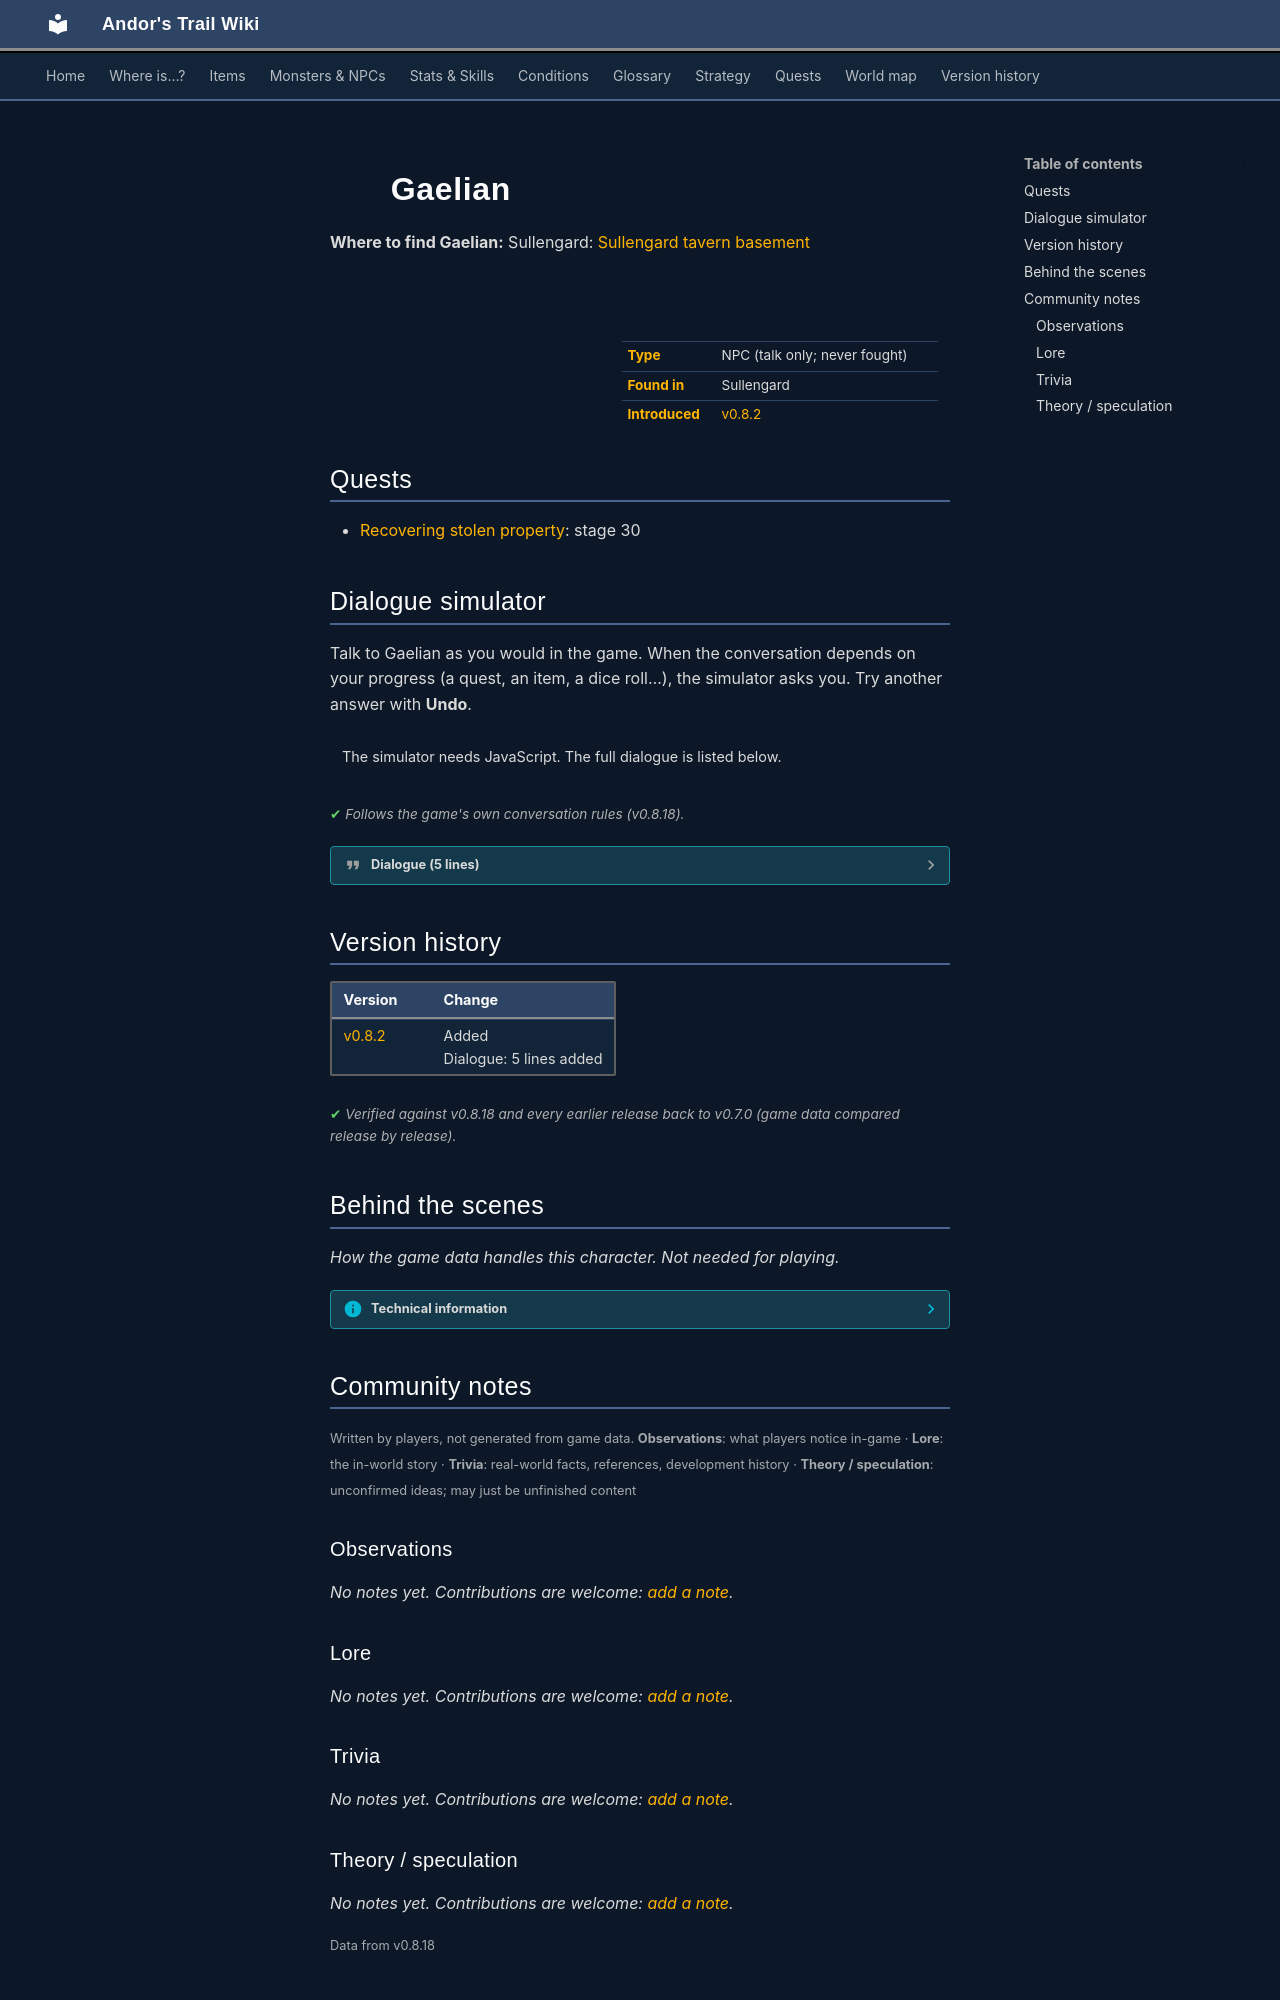

repository: asdfghjkl628/Andor-s-Trail-Wikiiii · page: monsters/sullengard_gaelian/index.html · generator: mkdocs

---
description: "Gaelian is a non-player character (NPC) in Andor's Trail, found in Sullengard."
---

# ![](../assets/icons/monsters/monsters_ld1_97.png){ .sprite } Gaelian

**Where to find Gaelian:** Sullengard: [Sullengard tavern basement](../maps/sullengard_tavern_basement.md#pin-npc-sullengard_gaelian)

<div class="infobox" markdown>

<p class="ib-img"><img class="sprite" src="../../assets/icons/monsters/monsters_ld1_97.png" alt=""></p>

| | |
|---|---|
| **Type** | NPC (talk only; never fought) |
| **Found in** | Sullengard |
| **Introduced** | [v0.8.2](../versions/0.8.2.md) |

</div>

## Quests

- [Recovering stolen property](../quests/sullengard_recover_items.md): stage 30

## Dialogue simulator

Talk to Gaelian as you would in the game. When the conversation depends on your progress (a quest, an item, a dice roll…), the simulator asks you. Try another answer with **Undo**.

<div class="dlg-sim" data-src="../../assets/dialogue/sullengard_gaelian_0.json" data-npc="Gaelian" markdown="0"><noscript>The simulator needs JavaScript. The full dialogue is listed below.</noscript></div>

<p class="verified">Follows the game's own conversation rules (v0.8.18).</p>

??? quote "Dialogue (5 lines)"

    *Exactly as in the game files. Each line appears once; links jump to where a choice leads.*

    <span id="d-sullengard_gaelian_0"></span>**`sullengard_gaelian_0`** Gaelian: “This is no place for a kid.”

    - “I'm looking into the armory break-in and robbery.” *(if latest stage of [Recovering stolen property](../quests/sullengard_recover_items.md#stage-20) is 20)* → [sullengard_gaelian_30](#d-sullengard_gaelian_30)
    - “What is this place?” → [sullengard_gaelian_20](#d-sullengard_gaelian_20)

    <span id="d-sullengard_gaelian_30"></span>**`sullengard_gaelian_30`** Gaelian: “[Laughing] Zaccheria deserves it for his lack of customer respect and shady business practices.”

    - “I was told that maybe you know some information about these crimes.” *(if NOT latest stage of [Recovering stolen property](../quests/sullengard_recover_items.md#stage-30) is 30)* → [sullengard_gaelian_40](#d-sullengard_gaelian_40)
    - “Can you tell me again what you know about this crime?” *(if latest stage of [Recovering stolen property](../quests/sullengard_recover_items.md#stage-30) is 30)* → [sullengard_gaelian_41](#d-sullengard_gaelian_41)

    <span id="d-sullengard_gaelian_20"></span>**`sullengard_gaelian_20`** Gaelian: “This is the heart and soul of Sullengard. This is our brewery. The place where the magic happens.”

    - “I can see that. Thank you.” → *conversation ends*
    - “I feel smarter now after having been told this. Thank you.” → *conversation ends*

    <span id="d-sullengard_gaelian_40"></span>**`sullengard_gaelian_40`** Gaelian: “I know nothing except that Zaccheria deserved it.” — **effects:** sets stage 30 of [Recovering stolen property](../quests/sullengard_recover_items.md#stage-30)

    - “OK, but you are on my list.” → *conversation ends*

    <span id="d-sullengard_gaelian_41"></span>**`sullengard_gaelian_41`** Gaelian: “I know nothing except that Zaccheria deserved it.”

    - “OK, but you are on my list.” → *conversation ends*



## Version history

| Version | Change |
|---|---|
| [v0.8.2](../versions/0.8.2.md) | Added<br>Dialogue: 5 lines added |

<p class="verified">Verified against v0.8.18 and every earlier release back to v0.7.0 (game data compared release by release).</p>


## Behind the scenes

*How the game data handles this character. Not needed for playing.*

??? info "Technical information"

    | | |
    |---|---|
    | Entry ID | `sullengard_gaelian` |
    | Type (wiki) | NPC |
    | Spawn group | `sullengard_gaelian` |
    | Loot table | – |
    | Conversation | `sullengard_gaelian_0` |
    | Faction | – |
    | Movement | – |
    | Icon | `monsters_ld1:97` |
    | Defined in | `res/raw/monsterlist_sullengard.json` |

    Raw data:

    ```json
    {
     "id": "sullengard_gaelian",
     "name": "Gaelian",
     "iconID": "monsters_ld1:97",
     "unique": 1,
     "monsterClass": "humanoid",
     "spawnGroup": "sullengard_gaelian",
     "phraseID": "sullengard_gaelian_0"
    }
    ```


## Community notes

<small>Written by players, not generated from game data. **Observations**: what players notice in-game · **Lore**: the in-world story · **Trivia**: real-world facts, references, development history · **Theory / speculation**: unconfirmed ideas; may just be unfinished content</small>

### Observations

*No notes yet. Contributions are welcome: [add a note](https://github.com/asdfghjkl628/Andor-s-Trail-Wikiiii/new/main/notes/monsters?filename=sullengard_gaelian.md&value=%23%23%20Observations%0A%0A%3C%21--%20what%20players%20notice%20in-game%20--%3E%0A%0A%23%23%20Lore%0A%0A%3C%21--%20the%20in-world%20story%20--%3E%0A%0A%23%23%20Trivia%0A%0A%3C%21--%20real-world%20facts%2C%20references%2C%20development%20history%20--%3E%0A%0A%23%23%20Theory%20/%20speculation%0A%0A%3C%21--%20unconfirmed%20ideas%3B%20may%20just%20be%20unfinished%20content%20--%3E%0A).*

### Lore

*No notes yet. Contributions are welcome: [add a note](https://github.com/asdfghjkl628/Andor-s-Trail-Wikiiii/new/main/notes/monsters?filename=sullengard_gaelian.md&value=%23%23%20Observations%0A%0A%3C%21--%20what%20players%20notice%20in-game%20--%3E%0A%0A%23%23%20Lore%0A%0A%3C%21--%20the%20in-world%20story%20--%3E%0A%0A%23%23%20Trivia%0A%0A%3C%21--%20real-world%20facts%2C%20references%2C%20development%20history%20--%3E%0A%0A%23%23%20Theory%20/%20speculation%0A%0A%3C%21--%20unconfirmed%20ideas%3B%20may%20just%20be%20unfinished%20content%20--%3E%0A).*

### Trivia

*No notes yet. Contributions are welcome: [add a note](https://github.com/asdfghjkl628/Andor-s-Trail-Wikiiii/new/main/notes/monsters?filename=sullengard_gaelian.md&value=%23%23%20Observations%0A%0A%3C%21--%20what%20players%20notice%20in-game%20--%3E%0A%0A%23%23%20Lore%0A%0A%3C%21--%20the%20in-world%20story%20--%3E%0A%0A%23%23%20Trivia%0A%0A%3C%21--%20real-world%20facts%2C%20references%2C%20development%20history%20--%3E%0A%0A%23%23%20Theory%20/%20speculation%0A%0A%3C%21--%20unconfirmed%20ideas%3B%20may%20just%20be%20unfinished%20content%20--%3E%0A).*
